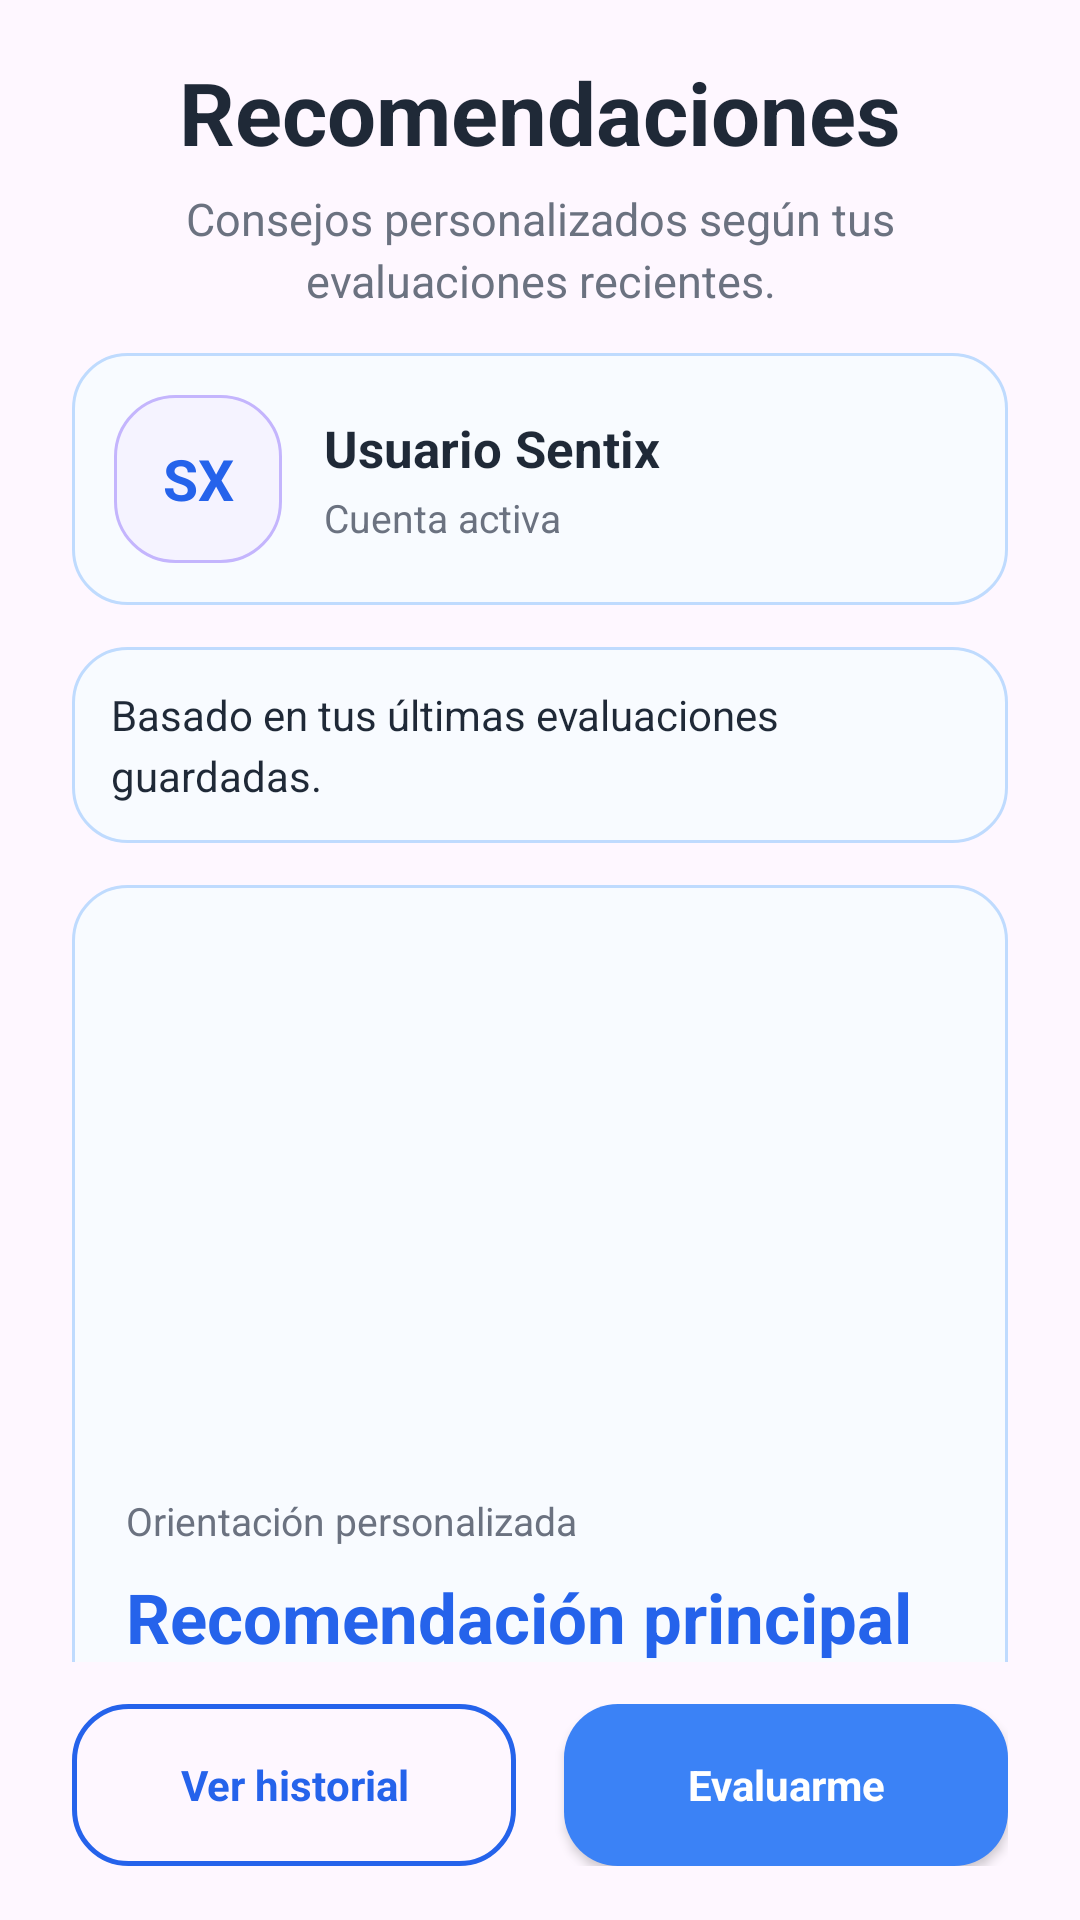

This screen was rendered from an Android layout file. Write that file and the resources it references.
<!-- AndroidManifest.xml: application theme Theme.Login_Guevara -->
<!-- res/layout/activity_recomendaciones.xml -->
<?xml version="1.0" encoding="utf-8"?>
<LinearLayout xmlns:android="http://schemas.android.com/apk/res/android"
    xmlns:app="http://schemas.android.com/apk/res-auto"
    android:id="@+id/rootRecomendaciones"
    android:layout_width="match_parent"
    android:layout_height="match_parent"
    android:orientation="vertical"
    android:paddingStart="24dp"
    android:paddingTop="18dp"
    android:paddingEnd="24dp"
    android:paddingBottom="18dp">

    <TextView
        android:id="@+id/txtTituloRecomendaciones"
        android:layout_width="match_parent"
        android:layout_height="wrap_content"
        android:gravity="center"
        android:text="Recomendaciones"
        android:textColor="@color/text_dark"
        android:textSize="29sp"
        android:textStyle="bold" />

    <TextView
        android:id="@+id/txtSubtituloRecomendaciones"
        android:layout_width="match_parent"
        android:layout_height="wrap_content"
        android:layout_marginTop="6dp"
        android:gravity="center"
        android:lineSpacingExtra="3dp"
        android:text="Consejos personalizados según tus evaluaciones recientes."
        android:textColor="@color/text_soft"
        android:textSize="15sp" />

    <LinearLayout
        android:id="@+id/cardUsuarioRecomendaciones"
        android:layout_width="match_parent"
        android:layout_height="wrap_content"
        android:layout_marginTop="14dp"
        android:background="@drawable/bg_notification_info_card"
        android:gravity="center_vertical"
        android:orientation="horizontal"
        android:padding="14dp">

        <FrameLayout
            android:layout_width="56dp"
            android:layout_height="56dp">

            <ImageView
                android:id="@+id/imgFotoUsuarioRecomendaciones"
                android:layout_width="56dp"
                android:layout_height="56dp"
                android:contentDescription="Foto de usuario"
                android:scaleType="centerCrop"
                android:visibility="gone" />

            <TextView
                android:id="@+id/txtInicialesUsuarioRecomendaciones"
                android:layout_width="56dp"
                android:layout_height="56dp"
                android:background="@drawable/bg_success_chip"
                android:gravity="center"
                android:text="SX"
                android:textColor="@color/sentix_blue"
                android:textSize="19sp"
                android:textStyle="bold" />

        </FrameLayout>

        <LinearLayout
            android:layout_width="0dp"
            android:layout_height="wrap_content"
            android:layout_marginStart="14dp"
            android:layout_weight="1"
            android:orientation="vertical">

            <TextView
                android:id="@+id/txtNombreUsuarioRecomendaciones"
                android:layout_width="match_parent"
                android:layout_height="wrap_content"
                android:text="Usuario Sentix"
                android:textColor="@color/text_dark"
                android:textSize="17sp"
                android:textStyle="bold" />

            <TextView
                android:id="@+id/txtCorreoUsuarioRecomendaciones"
                android:layout_width="match_parent"
                android:layout_height="wrap_content"
                android:layout_marginTop="3dp"
                android:text="Cuenta activa"
                android:textColor="@color/text_soft"
                android:textSize="13sp" />

        </LinearLayout>

    </LinearLayout>

    <TextView
        android:id="@+id/txtResumenBase"
        android:layout_width="match_parent"
        android:layout_height="wrap_content"
        android:layout_marginTop="14dp"
        android:background="@drawable/bg_success_notice"
        android:lineSpacingExtra="4dp"
        android:padding="13dp"
        android:text="Basado en tus últimas evaluaciones guardadas."
        android:textColor="@color/text_dark"
        android:textSize="14sp" />

    <androidx.core.widget.NestedScrollView
        android:id="@+id/scrollContenidoRecomendaciones"
        android:layout_width="match_parent"
        android:layout_height="0dp"
        android:layout_marginTop="14dp"
        android:layout_weight="1"
        android:fillViewport="true"
        android:overScrollMode="never"
        android:scrollbars="none">

        <LinearLayout
            android:id="@+id/contenedorContenidoRecomendaciones"
            android:layout_width="match_parent"
            android:layout_height="wrap_content"
            android:orientation="vertical">

            <LinearLayout
                android:id="@+id/cardRecomendacionPrincipal"
                android:layout_width="match_parent"
                android:layout_height="wrap_content"
                android:background="@drawable/bg_notification_info_card"
                android:elevation="2dp"
                android:orientation="vertical"
                android:padding="18dp">

                <ImageView
                    android:id="@+id/imgRecomendacionPrincipal"
                    android:layout_width="match_parent"
                    android:layout_height="175dp"
                    android:adjustViewBounds="true"
                    android:contentDescription="Ilustración de recomendación"
                    android:scaleType="fitCenter"
                    android:src="@drawable/img_reco_bienestar" />

                <TextView
                    android:id="@+id/txtEtiquetaContexto"
                    android:layout_width="match_parent"
                    android:layout_height="wrap_content"
                    android:layout_marginTop="10dp"
                    android:text="Orientación personalizada"
                    android:textColor="@color/text_soft"
                    android:textSize="13sp" />

                <TextView
                    android:id="@+id/txtTituloRecomendacionPrincipal"
                    android:layout_width="match_parent"
                    android:layout_height="wrap_content"
                    android:layout_marginTop="8dp"
                    android:text="Recomendación principal"
                    android:textColor="@color/sentix_blue"
                    android:textSize="23sp"
                    android:textStyle="bold" />

                <TextView
                    android:id="@+id/txtMensajeRecomendacionPrincipal"
                    android:layout_width="match_parent"
                    android:layout_height="wrap_content"
                    android:layout_marginTop="10dp"
                    android:justificationMode="inter_word"
                    android:lineSpacingExtra="4dp"
                    android:text="Aquí aparecerá una recomendación personalizada según tu historial emocional."
                    android:textAlignment="viewStart"
                    android:textColor="@color/text_dark"
                    android:textSize="15sp" />

            </LinearLayout>

            <TextView
                android:id="@+id/txtTituloAccionesRapidas"
                android:layout_width="match_parent"
                android:layout_height="wrap_content"
                android:layout_marginTop="18dp"
                android:text="Acciones sugeridas"
                android:textColor="@color/text_dark"
                android:textSize="19sp"
                android:textStyle="bold" />

            <LinearLayout
                android:id="@+id/contenedorAccionesRapidas"
                android:layout_width="match_parent"
                android:layout_height="wrap_content"
                android:layout_marginTop="12dp"
                android:orientation="vertical" />

            <LinearLayout
                android:id="@+id/cardPlanApoyo"
                android:layout_width="match_parent"
                android:layout_height="wrap_content"
                android:layout_marginTop="18dp"
                android:background="@drawable/bg_success_feature_card"
                android:elevation="2dp"
                android:orientation="vertical"
                android:padding="18dp">

                <TextView
                    android:id="@+id/txtTituloPlanApoyo"
                    android:layout_width="match_parent"
                    android:layout_height="wrap_content"
                    android:text="Plan sugerido"
                    android:textColor="@color/sentix_purple"
                    android:textSize="19sp"
                    android:textStyle="bold" />

                <TextView
                    android:id="@+id/txtPlanHoy"
                    android:layout_width="match_parent"
                    android:layout_height="wrap_content"
                    android:layout_marginTop="12dp"
                    android:lineSpacingExtra="4dp"
                    android:text="Hoy: realiza una pausa breve."
                    android:textColor="@color/text_dark"
                    android:textSize="14sp" />

                <TextView
                    android:id="@+id/txtPlanSemana"
                    android:layout_width="match_parent"
                    android:layout_height="wrap_content"
                    android:layout_marginTop="10dp"
                    android:lineSpacingExtra="4dp"
                    android:text="Esta semana: registra cómo te sientes."
                    android:textColor="@color/text_dark"
                    android:textSize="14sp" />

                <TextView
                    android:id="@+id/txtPlanContinua"
                    android:layout_width="match_parent"
                    android:layout_height="wrap_content"
                    android:layout_marginTop="10dp"
                    android:lineSpacingExtra="4dp"
                    android:text="Si continúa: conversa con alguien de confianza."
                    android:textColor="@color/text_dark"
                    android:textSize="14sp" />

            </LinearLayout>

        </LinearLayout>

    </androidx.core.widget.NestedScrollView>

    <LinearLayout
        android:layout_width="match_parent"
        android:layout_height="wrap_content"
        android:layout_marginTop="14dp"
        android:orientation="horizontal">

        <Button
            android:id="@+id/btnVerHistorial"
            android:layout_width="0dp"
            android:layout_height="54dp"
            android:layout_marginEnd="8dp"
            android:layout_weight="1"
            android:background="@drawable/bg_button_outline_sentix"
            android:backgroundTint="@null"
            app:backgroundTint="@null"
            android:text="Ver historial"
            android:textAllCaps="false"
            android:textColor="@color/sentix_blue"
            android:textSize="14sp"
            android:textStyle="bold" />

        <Button
            android:id="@+id/btnNuevaEvaluacion"
            android:layout_width="0dp"
            android:layout_height="54dp"
            android:layout_marginStart="8dp"
            android:layout_weight="1"
            android:background="@drawable/bg_button"
            android:backgroundTint="@null"
            app:backgroundTint="@null"
            android:text="Evaluarme"
            android:textAllCaps="false"
            android:textColor="@color/white"
            android:textSize="14sp"
            android:textStyle="bold" />

    </LinearLayout>

</LinearLayout>
<!-- resources referenced by this layout -->
<resources>
  <color name="sentix_blue">#2563EB</color>
  <color name="sentix_purple">#7C3AED</color>
  <color name="text_dark">#1F2937</color>
  <color name="text_soft">#6B7280</color>
  <color name="white">#FFFFFFFF</color>
  <!-- drawable bg_button (drawable) -->
  <selector xmlns:android="http://schemas.android.com/apk/res/android">
  
      
      <item android:state_pressed="true">
          <shape>
              <corners android:radius="18dp"/>
              <solid android:color="#1E40AF"/>
          </shape>
      </item>
  
      
      <item>
          <shape>
              <corners android:radius="18dp"/>
              <solid android:color="#3B82F6"/>
          </shape>
      </item>
  
  </selector>
  <!-- drawable bg_button_outline_sentix (drawable) -->
  <shape xmlns:android="http://schemas.android.com/apk/res/android">
      <solid android:color="@android:color/transparent" />
      <stroke
          android:width="1.5dp"
          android:color="@color/sentix_blue" />
      <corners android:radius="18dp" />
  </shape>
  <!-- drawable bg_notification_info_card (drawable) -->
  <shape xmlns:android="http://schemas.android.com/apk/res/android">
      <solid android:color="#F8FBFF" />
      <stroke
          android:width="1dp"
          android:color="#BFDBFE" />
      <corners android:radius="18dp" />
  </shape>
  <!-- drawable bg_success_chip (drawable) -->
  <shape xmlns:android="http://schemas.android.com/apk/res/android">
      <solid android:color="#F5F3FF" />
  
      <stroke
          android:width="1dp"
          android:color="#C4B5FD" />
  
      <corners android:radius="20dp" />
  </shape>
  <!-- drawable bg_success_feature_card (drawable) -->
  <shape xmlns:android="http://schemas.android.com/apk/res/android">
      <solid android:color="@color/white" />
  
      <stroke
          android:width="1dp"
          android:color="#E5E7EB" />
  
      <corners android:radius="18dp" />
  </shape>
  <!-- drawable bg_success_notice (drawable) -->
  <shape xmlns:android="http://schemas.android.com/apk/res/android">
      <solid android:color="#F8FBFF" />
  
      <stroke
          android:width="1dp"
          android:color="#BFDBFE" />
  
      <corners android:radius="18dp" />
  </shape>
  <style name="Theme.Login_Guevara" parent="Base.Theme.Login_Guevara" />
  <style name="Base.Theme.Login_Guevara" parent="Theme.Material3.Light.NoActionBar">
  
          
          <item name="android:fontFamily">sans-serif</item>
  
          
          <item name="colorPrimary">@color/sentix_blue</item>
          <item name="colorPrimaryVariant">@color/sentix_blue</item>
          <item name="colorSecondary">@color/sentix_purple</item>
          <item name="android:colorAccent">@color/sentix_blue</item>
  
          
          <item name="android:statusBarColor">@color/bg_light</item>
          <item name="android:navigationBarColor">@color/white</item>
  
          
          <item name="android:windowLightStatusBar">true</item>
          <item name="android:windowLightNavigationBar">true</item>
  
          
          <item name="android:windowNoTitle">true</item>
          <item name="android:windowActionBar">false</item>
  
          
          <item name="android:windowAnimationStyle">@style/NoActivityAnimation</item>
  
      </style>
  <color name="bg_light">#F8FAFC</color>
  <style name="NoActivityAnimation">
          <item name="android:activityOpenEnterAnimation">@null</item>
          <item name="android:activityOpenExitAnimation">@null</item>
          <item name="android:activityCloseEnterAnimation">@null</item>
          <item name="android:activityCloseExitAnimation">@null</item>
          <item name="android:taskOpenEnterAnimation">@null</item>
          <item name="android:taskOpenExitAnimation">@null</item>
          <item name="android:taskCloseEnterAnimation">@null</item>
          <item name="android:taskCloseExitAnimation">@null</item>
      </style>
</resources>
